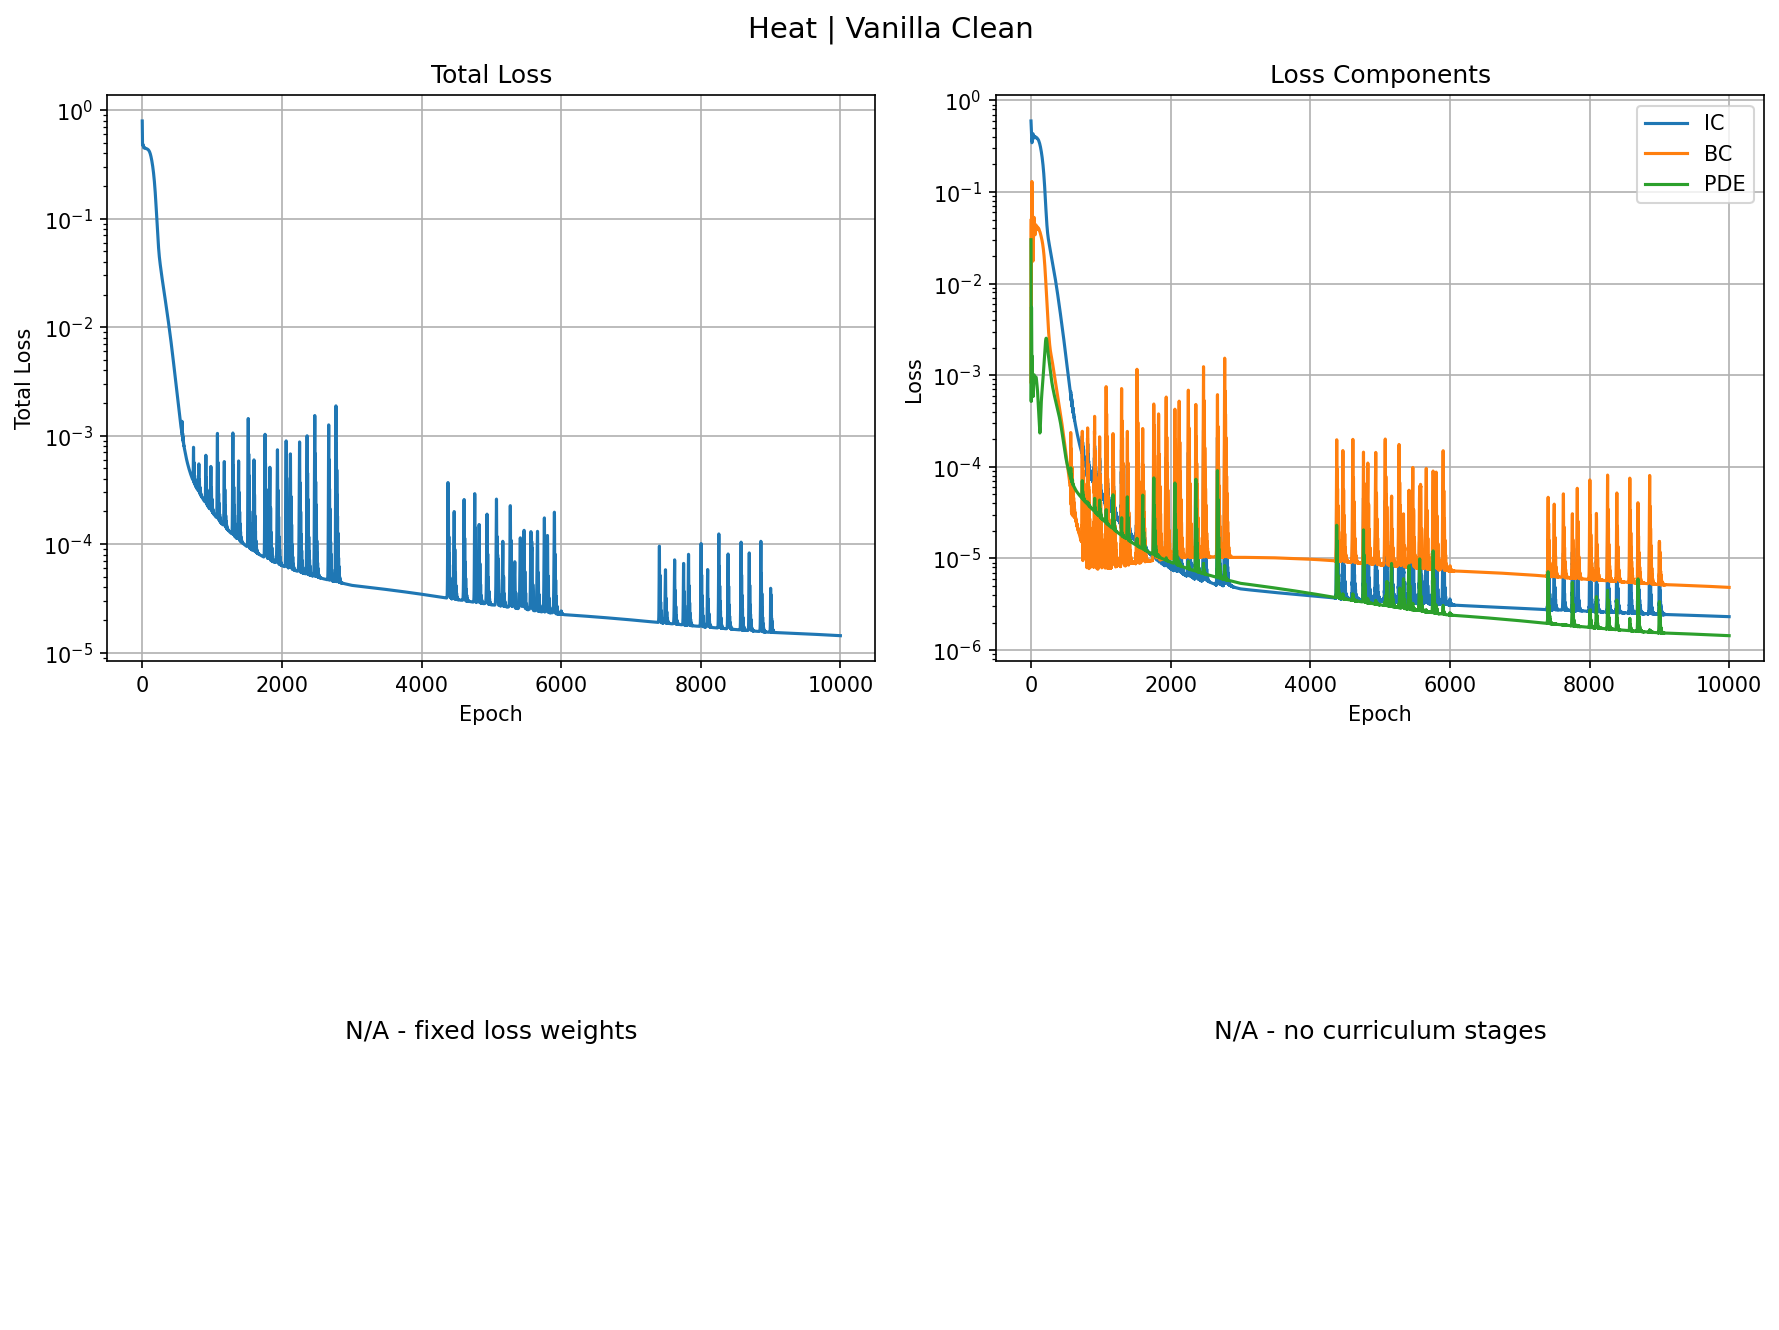

The file beside this chart, header and first rows:
epoch, total, ic, bc, pde
0, 0.7952, 0.5956, 0.04896, 0.03013
1, 0.6608, 0.5688, 0.02355, 0.01369
2, 0.5699, 0.5409, 0.007843, 0.00422
3, 0.5155, 0.5121, 0.0008176, 0.0005173
4, 0.488, 0.483, 0.001489, 0.000701
5, 0.4771, 0.4549, 0.009039, 0.002621
6, 0.4743, 0.4292, 0.02235, 0.004553
7, 0.4743, 0.4067, 0.03994, 0.00553
8, 0.4745, 0.3877, 0.06004, 0.005343
9, 0.4747, 0.3724, 0.08074, 0.004309
10, 0.4754, 0.3606, 0.09993, 0.002977
11, 0.4769, 0.3521, 0.1156, 0.001851
12, 0.479, 0.3469, 0.126, 0.001215
13, 0.4804, 0.3449, 0.1302, 0.001073
14, 0.4803, 0.3458, 0.1283, 0.001238
15, 0.4779, 0.3492, 0.1213, 0.001478
16, 0.4734, 0.3546, 0.1107, 0.001622
17, 0.4677, 0.3618, 0.09791, 0.001601
18, 0.4617, 0.3701, 0.08449, 0.001434
19, 0.4565, 0.3791, 0.07145, 0.001191
20, 0.4526, 0.3883, 0.05951, 0.0009534
21, 0.4504, 0.3974, 0.04906, 0.0007843
22, 0.4497, 0.4059, 0.04025, 0.0007086
23, 0.4502, 0.4136, 0.03306, 0.0007135
24, 0.4513, 0.4201, 0.0274, 0.0007606
25, 0.4524, 0.4253, 0.02313, 0.0008061
26, 0.4533, 0.4291, 0.02014, 0.0008191
27, 0.4537, 0.4315, 0.01832, 0.0007903
28, 0.4537, 0.4325, 0.01758, 0.000731
29, 0.4534, 0.4322, 0.01782, 0.0006635
30, 0.4528, 0.4309, 0.01892, 0.0006103
31, 0.4521, 0.4285, 0.02072, 0.0005856
32, 0.4513, 0.4253, 0.02306, 0.0005918
33, 0.4504, 0.4215, 0.02578, 0.0006212
34, 0.4494, 0.4174, 0.02877, 0.0006619
35, 0.4484, 0.413, 0.03192, 0.0007031
36, 0.4475, 0.4086, 0.03516, 0.0007394
37, 0.4467, 0.4045, 0.03841, 0.0007717
38, 0.4463, 0.4006, 0.04161, 0.0008043
39, 0.4461, 0.3973, 0.04464, 0.0008415
40, 0.4462, 0.3944, 0.04737, 0.0008841
41, 0.4465, 0.3922, 0.04967, 0.0009287
42, 0.4467, 0.3905, 0.0514, 0.0009688
43, 0.4469, 0.3894, 0.05248, 0.0009976
44, 0.4468, 0.3888, 0.05289, 0.001011
45, 0.4465, 0.3888, 0.05263, 0.00101
46, 0.446, 0.3893, 0.0518, 0.0009971
47, 0.4455, 0.3901, 0.0505, 0.0009784
48, 0.445, 0.3914, 0.04885, 0.0009588
49, 0.4446, 0.3929, 0.04698, 0.0009412
50, 0.4443, 0.3946, 0.045, 0.0009262
51, 0.444, 0.3965, 0.043, 0.0009133
52, 0.4438, 0.3983, 0.04105, 0.0009019
53, 0.4437, 0.4, 0.03924, 0.0008924
54, 0.4435, 0.4015, 0.03761, 0.0008861
55, 0.4433, 0.4027, 0.03625, 0.0008843
56, 0.4432, 0.4035, 0.03519, 0.0008879
57, 0.443, 0.404, 0.03447, 0.0008962
58, 0.4428, 0.4041, 0.03412, 0.000907
59, 0.4425, 0.4038, 0.03412, 0.000918
... 9,940 more rows
